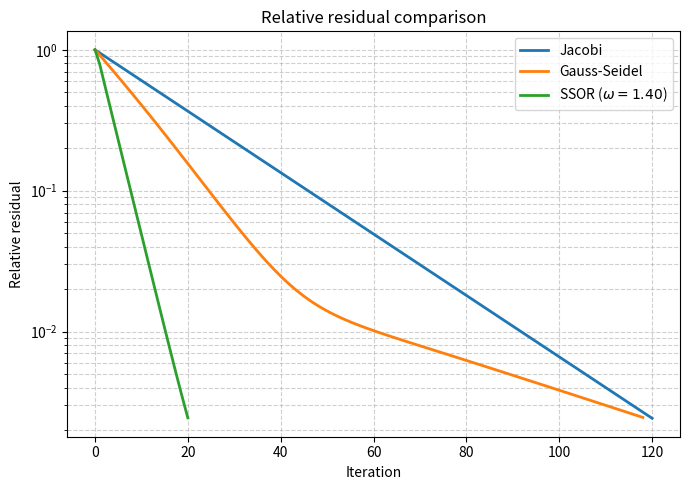
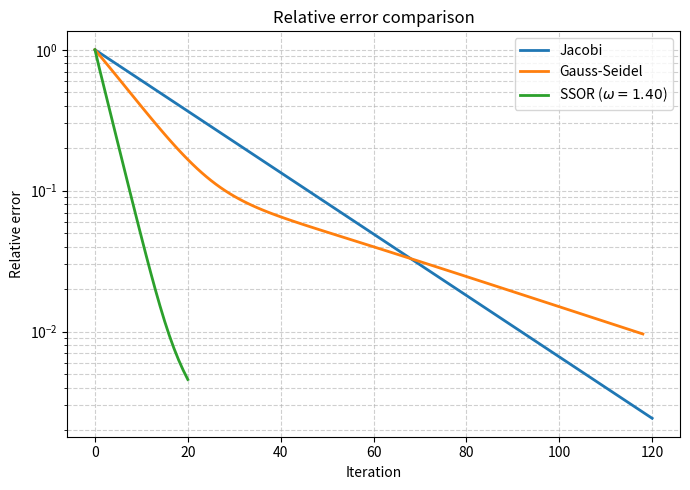

The matplotlib source for these figures, in order:
import numpy as np
import scipy.sparse as sp
import scipy.sparse.linalg as spla
import matplotlib.pyplot as plt


def build_problem(h):
    n = int(1 / h) - 1
    x = np.arange(1, n + 1) * h

    main_diag = 2.0 * np.ones(n)
    off_diag = -1.0 * np.ones(n - 1)
    A = (1 / h**2) * sp.diags(
        [off_diag, main_diag, off_diag],
        offsets=[-1, 0, 1],
        format="csr"
    )

    f = -4 * np.pi**2 * np.cos(np.pi * x) * np.sin(np.pi * x)
    xtrue = spla.spsolve(A, f)

    return A, f, xtrue, x


def jacobi(A, f, xtrue, h, tol, maxit=100000):
    n = len(f)
    u = np.zeros(n)
    Dinv = (h**2 / 2.0) * np.ones(n)

    residual_history = []
    error_history = []

    f_norm = np.linalg.norm(f)
    xtrue_norm = np.linalg.norm(xtrue)

    for k in range(maxit):
        r = f - A @ u
        rel_res = np.linalg.norm(r) / f_norm
        rel_err = np.linalg.norm(u - xtrue) / xtrue_norm

        residual_history.append(rel_res)
        error_history.append(rel_err)

        if rel_res < tol:
            break

        u = u + Dinv * r

    return u, residual_history, error_history, k + 1


def gauss_seidel(A, f, xtrue, h, tol, maxit=100000):
    n = len(f)
    u = np.zeros(n)

    residual_history = []
    error_history = []

    f_norm = np.linalg.norm(f)
    xtrue_norm = np.linalg.norm(xtrue)

    for k in range(maxit):
        r = f - A @ u
        rel_res = np.linalg.norm(r) / f_norm
        rel_err = np.linalg.norm(u - xtrue) / xtrue_norm

        residual_history.append(rel_res)
        error_history.append(rel_err)

        if rel_res < tol:
            break

        u_old = u.copy()

        for i in range(n):
            left = u[i - 1] if i > 0 else 0.0
            right = u_old[i + 1] if i < n - 1 else 0.0
            u[i] = 0.5 * (h**2 * f[i] + left + right)

    return u, residual_history, error_history, k + 1


def ssor(A, f, xtrue, h, tol, omega, maxit=100000):
    n = len(f)
    u = np.zeros(n)

    residual_history = []
    error_history = []

    f_norm = np.linalg.norm(f)
    xtrue_norm = np.linalg.norm(xtrue)

    for k in range(maxit):
        r = f - A @ u
        rel_res = np.linalg.norm(r) / f_norm
        rel_err = np.linalg.norm(u - xtrue) / xtrue_norm

        residual_history.append(rel_res)
        error_history.append(rel_err)

        if rel_res < tol:
            break

        # Forward SOR sweep
        y = u.copy()
        u_old = u.copy()
        for i in range(n):
            left = y[i - 1] if i > 0 else 0.0
            right = u_old[i + 1] if i < n - 1 else 0.0
            gs_value = 0.5 * (h**2 * f[i] + left + right)
            y[i] = (1 - omega) * u_old[i] + omega * gs_value

        # Backward SOR sweep
        u_new = y.copy()
        y_old = y.copy()
        for i in range(n - 1, -1, -1):
            left = y[i - 1] if i > 0 else 0.0
            right = u_new[i + 1] if i < n - 1 else 0.0
            gs_value = 0.5 * (h**2 * f[i] + left + right)
            u_new[i] = (1 - omega) * y_old[i] + omega * gs_value

        u = u_new

    return u, residual_history, error_history, k + 1


def main():
    h = 1 / 20
    tol = h**2
    A, f, xtrue, x = build_problem(h)

    # Jacobi
    u_jac, res_jac, err_jac, it_jac = jacobi(A, f, xtrue, h, tol)

    # Gauss-Seidel
    u_gs, res_gs, err_gs, it_gs = gauss_seidel(A, f, xtrue, h, tol)

    # SSOR grid search over omega in (0, 2)
    omega_values = np.linspace(0.1, 1.95, 38)

    best_omega = None
    best_iters = None
    best_result = None

    for omega in omega_values:
        u_ssor, res_ssor, err_ssor, it_ssor = ssor(A, f, xtrue, h, tol, omega)

        if best_iters is None or it_ssor < best_iters:
            best_iters = it_ssor
            best_omega = omega
            best_result = (u_ssor, res_ssor, err_ssor, it_ssor)

    u_ssor, res_ssor, err_ssor, it_ssor = best_result

    print(f"Jacobi iterations:       {it_jac}")
    print(f"Gauss-Seidel iterations: {it_gs}")
    print(f"Best SSOR omega:         {best_omega:.3f}")
    print(f"Best SSOR iterations:    {it_ssor}")

    # Comparison plot: relative residual
    plt.figure(figsize=(7, 5))
    plt.semilogy(res_jac, linewidth=2, label="Jacobi")
    plt.semilogy(res_gs, linewidth=2, label="Gauss-Seidel")
    plt.semilogy(res_ssor, linewidth=2, label=f"SSOR ($\\omega={best_omega:.2f}$)")
    plt.xlabel("Iteration")
    plt.ylabel("Relative residual")
    plt.title("Relative residual comparison")
    plt.legend()
    plt.grid(True, which="both", linestyle="--", alpha=0.6)
    plt.tight_layout()
    plt.savefig("comparison_residual.png", dpi=300, bbox_inches="tight")
    plt.close()

    # Comparison plot: relative error
    plt.figure(figsize=(7, 5))
    plt.semilogy(err_jac, linewidth=2, label="Jacobi")
    plt.semilogy(err_gs, linewidth=2, label="Gauss-Seidel")
    plt.semilogy(err_ssor, linewidth=2, label=f"SSOR ($\\omega={best_omega:.2f}$)")
    plt.xlabel("Iteration")
    plt.ylabel("Relative error")
    plt.title("Relative error comparison")
    plt.legend()
    plt.grid(True, which="both", linestyle="--", alpha=0.6)
    plt.tight_layout()
    plt.savefig("comparison_error.png", dpi=300, bbox_inches="tight")
    plt.close()


if __name__ == "__main__":
    main()
